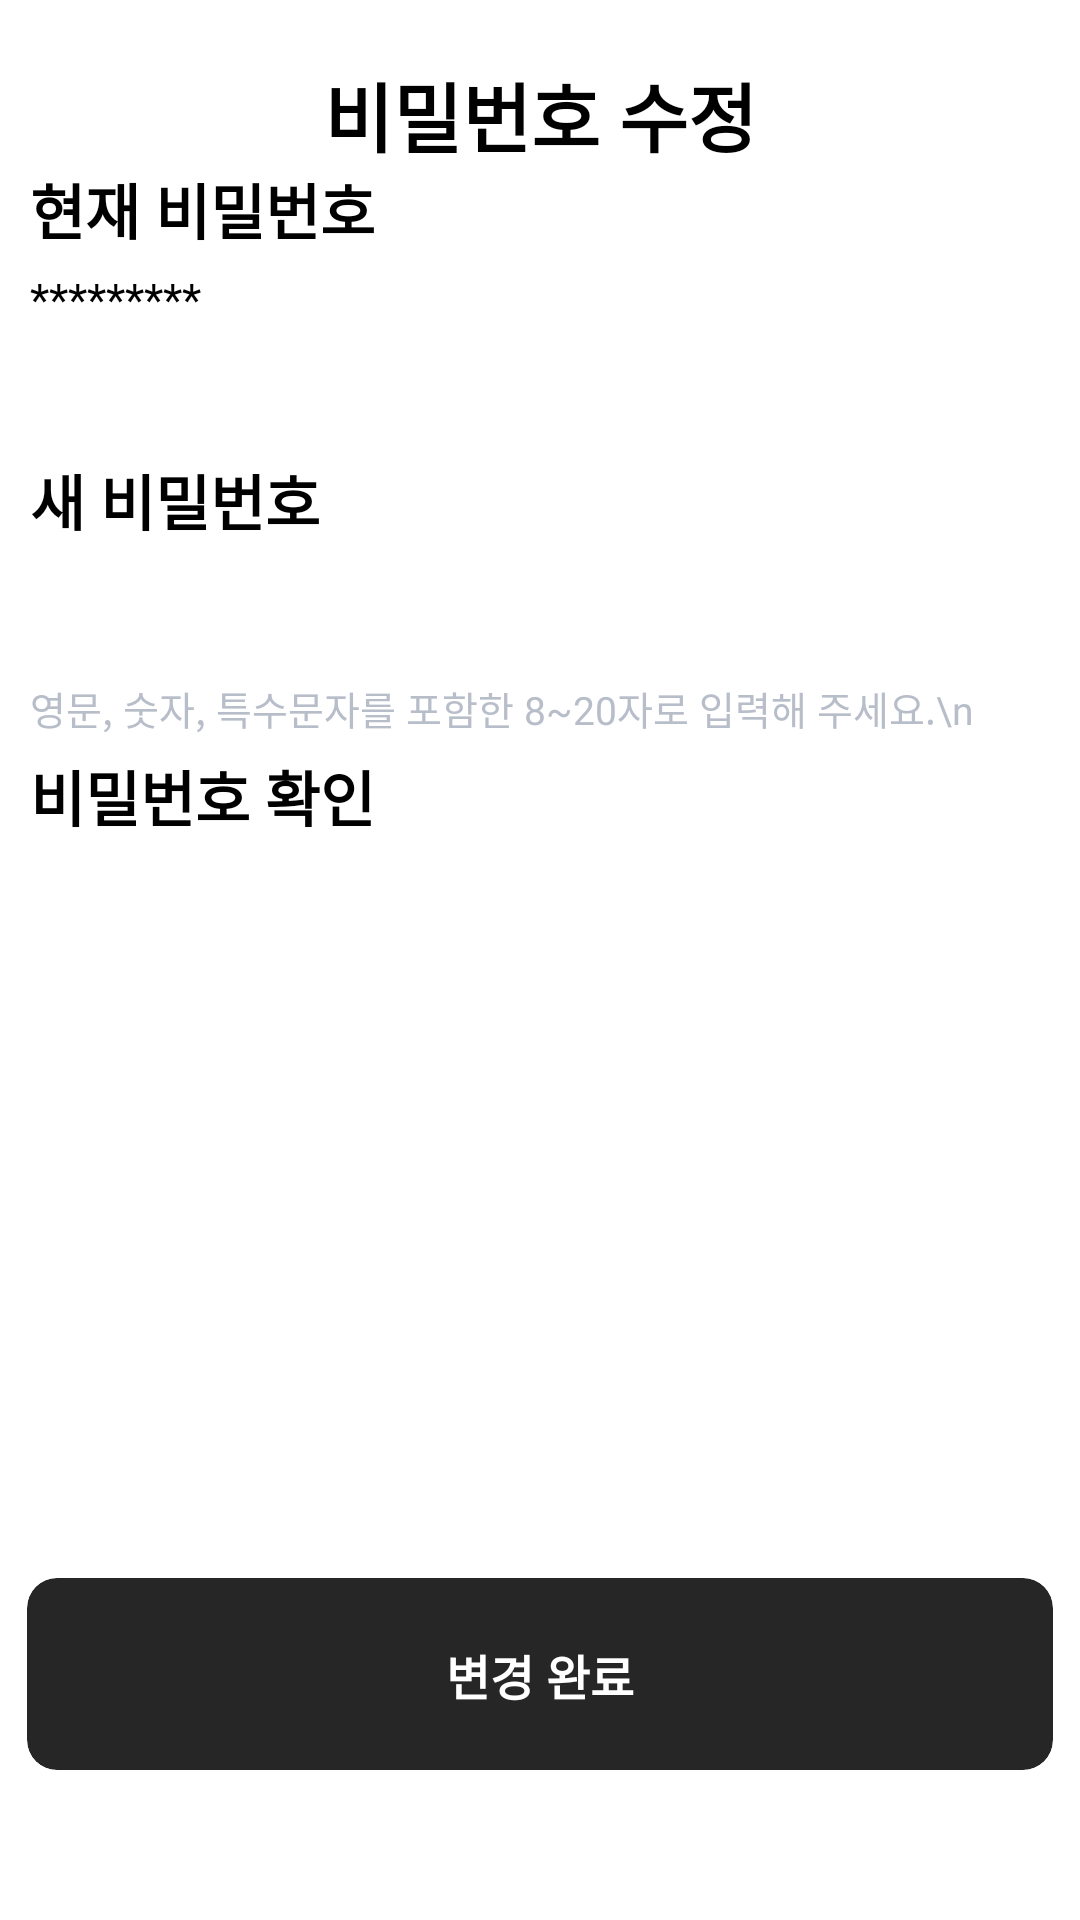

Here is an Android app screen rendered from its layout file. Give the layout XML and the strings, colors and styles it references.
<!-- AndroidManifest.xml: application theme Theme.Android -->
<!-- res/layout/activity_password_edit.xml -->
<?xml version="1.0" encoding="utf-8"?>
<androidx.constraintlayout.widget.ConstraintLayout xmlns:android="http://schemas.android.com/apk/res/android"
    xmlns:app="http://schemas.android.com/apk/res-auto"
    xmlns:tools="http://schemas.android.com/tools"
    android:layout_width="match_parent"
    android:layout_height="match_parent"
    android:background="@android:color/white"
    tools:context=".user.ui.PasswordEditActivity">

    
    
    

    <TextView
        android:layout_width="wrap_content"
        android:layout_height="wrap_content"
        android:text="비밀번호 수정"
        android:fontFamily="@font/soyomaplebold"
        android:textColor="@color/black"
        android:textSize="25dp"
        android:textStyle="bold"
        app:layout_constraintEnd_toEndOf="parent"
        app:layout_constraintStart_toStartOf="parent"
        app:layout_constraintTop_toTopOf="@+id/linearLayout4"
        android:layout_marginTop="20dp"/>

    <LinearLayout
        android:id="@+id/linearLayout4"
        android:layout_width="match_parent"
        android:layout_height="match_parent"
        android:orientation="vertical">
        <LinearLayout
            android:layout_width="match_parent"
            android:layout_height="wrap_content"
            android:layout_marginTop="20dp"
            android:layout_marginBottom="10dp"
            android:orientation="horizontal">
            <ImageView
                android:id="@+id/passwordBackButton"
                android:layout_width="wrap_content"
                android:layout_height="wrap_content"
                android:layout_marginLeft="10dp"
                android:layout_marginTop="5dp"
                android:layout_marginRight="115dp"
                android:src="@drawable/baseline_arrow_back_ios_new_24" />
        </LinearLayout>

        <LinearLayout
            android:layout_width="340dp"
            android:layout_height="400dp"
            android:layout_gravity="center"
            android:layout_marginTop="20dp"
            android:orientation="vertical">

            
            <TextView
                android:id="@+id/currentPwText"
                android:layout_width="338dp"
                android:layout_height="wrap_content"
                android:fontFamily="@font/soyomaple"
                android:layout_marginBottom="5dp"
                android:text="현재 비밀번호"
                android:textColor="@color/black"
                android:textSize="@dimen/user_text_size"
                android:textStyle="bold" />

            <LinearLayout
                android:layout_width="331dp"
                android:layout_height="40dp"
                android:orientation="horizontal">

                <EditText
                    android:id="@+id/currentPw"
                    android:layout_width="363dp"
                    android:layout_height="40dp"
                    android:layout_marginBottom="20dp"
                    android:ems="10"
                    android:hint="*********"
                    android:fontFamily="@font/soyomaple"
                    android:inputType="textPassword"
                    android:textSize="@dimen/user_edit_text_size" />

            </LinearLayout>

            <TextView
                android:id="@+id/currentPwErrorMessageTextview"
                android:layout_width="match_parent"
                android:layout_height="wrap_content"
                android:layout_marginBottom="5dp"
                android:textColor="@color/hint"
                android:textSize="@dimen/user_text_hint_size" />

            
            <TextView
                android:id="@+id/pwText"
                android:layout_width="match_parent"
                android:layout_height="wrap_content"
                android:layout_marginBottom="5dp"
                android:fontFamily="@font/soyomaple"
                android:text="새 비밀번호"
                android:textColor="@color/black"
                android:textSize="@dimen/user_text_size"
                android:textStyle="bold" />

            <LinearLayout
                android:layout_width="match_parent"
                android:layout_height="40dp"
                android:orientation="horizontal">

                <EditText
                    android:id="@+id/newPw"
                    android:layout_width="match_parent"
                    android:layout_height="40dp"
                    android:layout_marginBottom="20dp"
                    android:fontFamily="@font/soyomaple"
                    android:ems="10"
                    android:inputType="textPassword"
                    android:text=""
                    android:textSize="@dimen/user_edit_text_size" />
            </LinearLayout>

            <TextView
                android:id="@+id/pwErrorMessageTextview"
                android:layout_width="match_parent"
                android:layout_height="wrap_content"
                android:layout_marginBottom="5dp"
                android:fontFamily="@font/soyomaple"
                android:text="영문, 숫자, 특수문자를 포함한 8~20자로 입력해 주세요.\n"
                android:textColor="@color/hint"
                android:textSize="@dimen/user_text_hint_size" />

            
            <TextView
                android:id="@+id/pw2Text"
                android:layout_width="match_parent"
                android:layout_height="wrap_content"
                android:layout_marginBottom="5dp"
                android:text="비밀번호 확인"
                android:fontFamily="@font/soyomaple"
                android:textColor="@color/black"
                android:textSize="@dimen/user_text_size"
                android:textStyle="bold" />

            <LinearLayout
                android:layout_width="match_parent"
                android:layout_height="40dp"
                android:orientation="horizontal">

                <EditText
                    android:id="@+id/newPw2"
                    android:layout_width="match_parent"
                    android:layout_height="40dp"
                    android:fontFamily="@font/soyomaple"
                    android:layout_marginBottom="20dp"
                    android:ems="10"
                    android:inputType="textPassword"
                    android:text=""
                    android:textSize="@dimen/user_edit_text_size" />
            </LinearLayout>

            <TextView
                android:id="@+id/pw2ErrorMessageTextview"
                android:layout_width="match_parent"
                android:layout_height="wrap_content"
                android:layout_marginBottom="5dp"
                android:textColor="@color/hint"
                android:textSize="@dimen/user_text_hint_size" />
        </LinearLayout>
    </LinearLayout>

    
    <androidx.cardview.widget.CardView
        android:id="@+id/change_finish_cardview"
        android:layout_width="342dp"
        android:layout_height="64dp"
        android:layout_gravity="center"
        android:backgroundTint="@color/light_black"
        app:cardCornerRadius="10dp"
        app:layout_constraintBottom_toBottomOf="parent"
        app:layout_constraintEnd_toEndOf="parent"
        app:layout_constraintStart_toStartOf="parent"
        tools:ignore="MissingConstraints"
        android:layout_marginBottom="50dp">

        <Button
            android:id="@+id/changePasswordButton"
            android:layout_width="3420dp"
            android:layout_height="64dp"
            android:backgroundTint="@color/light_black" />

        <TextView
            android:id="@+id/textView"
            android:layout_width="match_parent"
            android:layout_height="65dp"
            android:fontFamily="@font/soyomaple"
            android:gravity="center"
            android:text="변경 완료"
            android:textColor="@color/white"
            android:textSize="16sp"
            android:textStyle="bold" />

    </androidx.cardview.widget.CardView>

</androidx.constraintlayout.widget.ConstraintLayout>
<!-- resources referenced by this layout -->
<resources>
  <color name="black">#FF000000</color>
  <color name="hint">#B8BEC9</color>
  <color name="light_black">#FF262626</color>
  <color name="white">#FFFFFFFF</color>
  <dimen name="user_edit_text_size">15sp</dimen>
  <dimen name="user_text_hint_size">13sp</dimen>
  <dimen name="user_text_size">20sp</dimen>
</resources>
